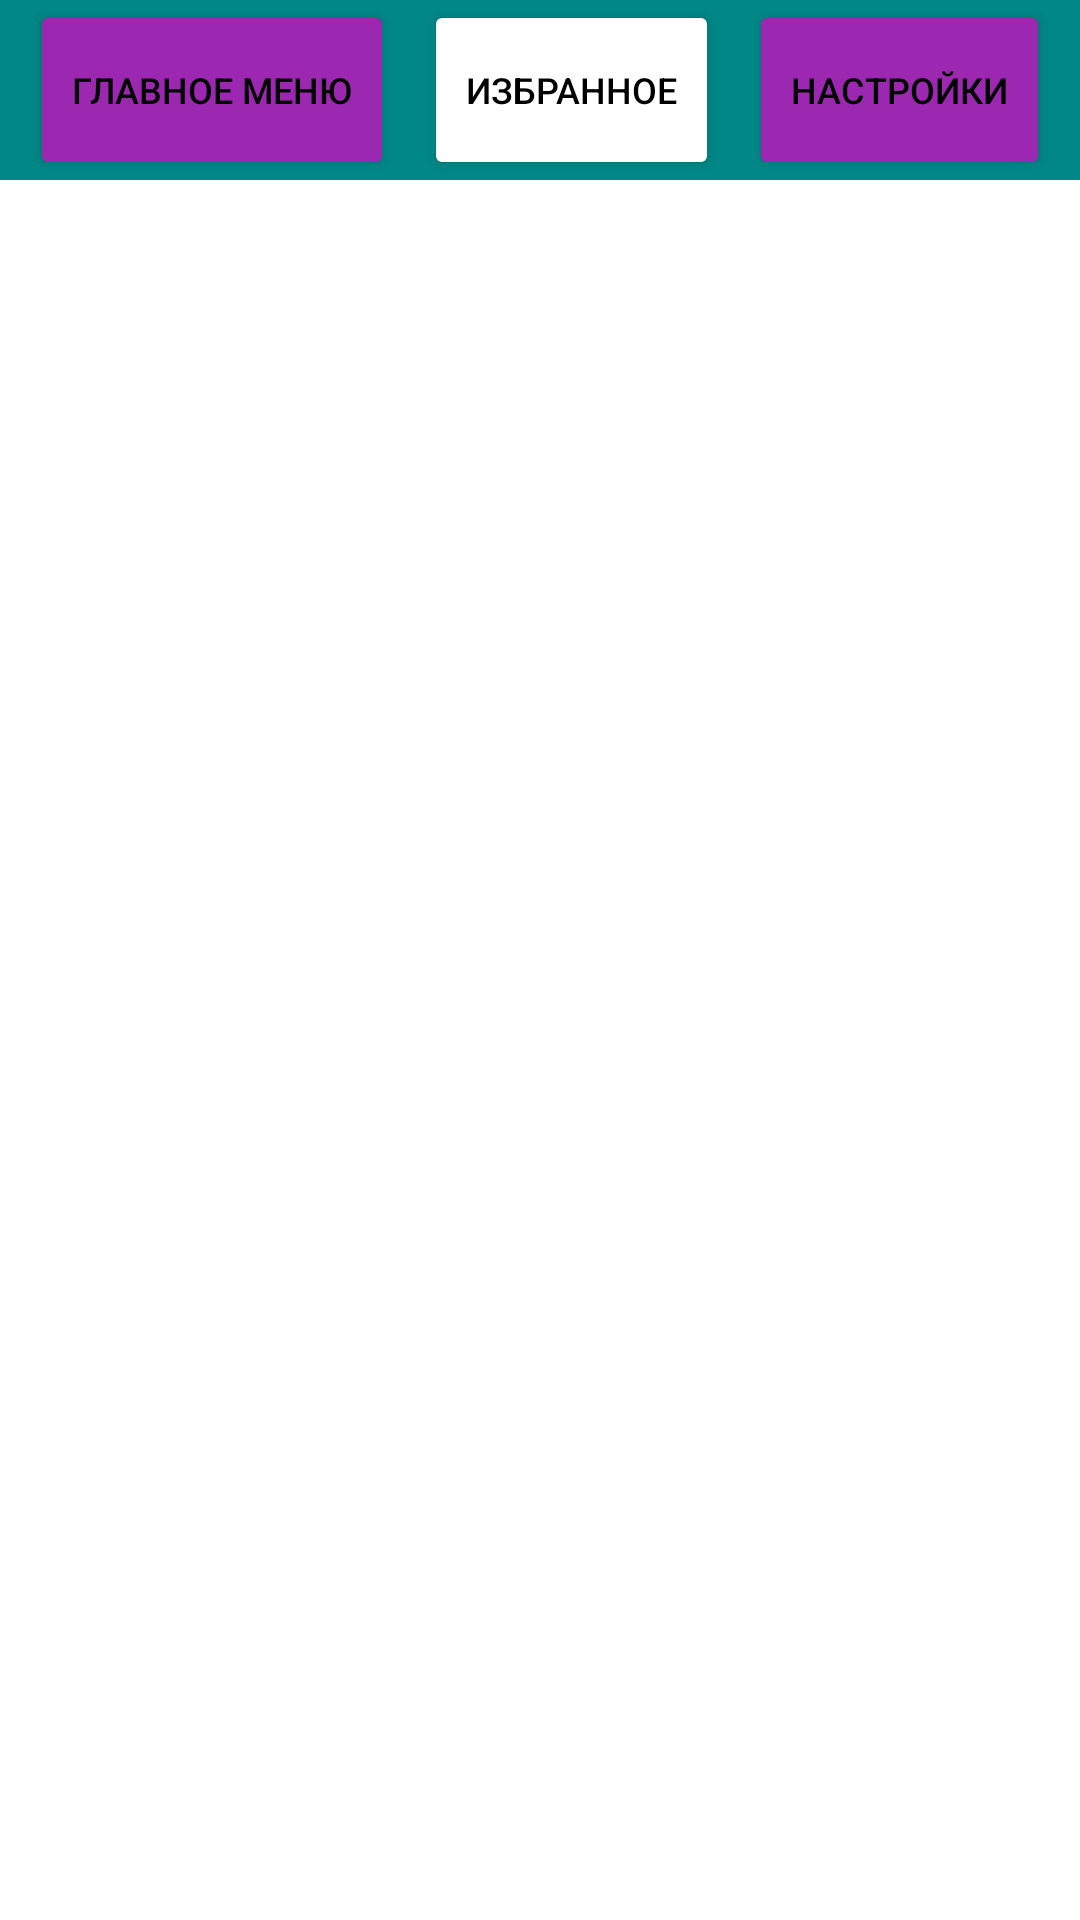

Layout XML and referenced resources for this Android screen:
<!-- AndroidManifest.xml: application theme Theme.Radio_m -->
<!-- res/layout/fragment_therd.xml -->
<?xml version="1.0" encoding="utf-8"?>
<FrameLayout xmlns:android="http://schemas.android.com/apk/res/android"
    xmlns:tools="http://schemas.android.com/tools"
    android:layout_width="match_parent"
    android:layout_height="match_parent"
    xmlns:app="http://schemas.android.com/apk/res-auto"
    tools:context=".TherdFragment">

    <RelativeLayout
        android:id="@+id/bar"
        android:layout_width="match_parent"
        android:layout_height="60dp"
        android:background="@color/teal_700">

        <LinearLayout
            android:layout_width="match_parent"
            android:layout_weight="1"
            android:layout_height="wrap_content">

            <Button
                android:id="@+id/main_menu"
                android:layout_width="wrap_content"
                android:layout_height="60dp"
                android:layout_marginLeft="10dp"
                android:backgroundTint="#9C27B0"
                android:text="Главное меню"
                android:layout_weight="1"
                android:textColor="@color/black"
                app:cornerRadius="10dp"
                android:textSize="12dp"/>

            <Button
                android:id="@+id/best_menu"
                android:layout_width="wrap_content"
                android:layout_height="60dp"
                android:layout_toLeftOf="@+id/setings"
                android:layout_marginHorizontal="10dp"
                android:backgroundTint="@color/white"
                android:text="Избранное"
                android:layout_weight="1"
                app:cornerRadius="10dp"
                android:textColor="@color/black"
                android:textSize="12dp"/>

            <Button
                android:id="@+id/setings"
                android:layout_width="wrap_content"
                android:layout_height="60dp"
                android:layout_toLeftOf="@+id/setings"
                android:layout_marginRight="10dp"
                android:backgroundTint="#9C27B0"
                android:text="Настройки"
                android:textColor="@color/black"
                android:layout_weight="1"
                app:cornerRadius="10dp"
                android:textSize="12dp"/>

        </LinearLayout>

    </RelativeLayout>

</FrameLayout>
<!-- resources referenced by this layout -->
<resources>
  <color name="black">#FF000000</color>
  <color name="teal_700">#FF018786</color>
  <color name="white">#FFFFFFFF</color>
  <style name="Theme.Radio_m" parent="Theme.MaterialComponents.DayNight.NoActionBar">
          
          <item name="colorPrimary">@color/purple_500</item>
  
          <item name="colorOnPrimary">@color/white</item>
          
          <item name="colorSecondary">@color/teal_200</item>
          <item name="colorSecondaryVariant">@color/teal_700</item>
  
          
          <item name="android:statusBarColor" tools:targetApi="l">?attr/colorPrimaryVariant</item>
          
      </style>
  <color name="purple_500">#FF6200EE</color>
  <color name="teal_200">#FF03DAC5</color>
</resources>
